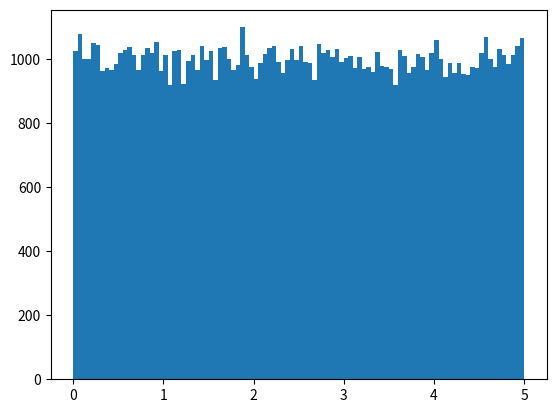

Reproduce this figure in Python.
import numpy
import matplotlib.pyplot as plt
x = numpy.random.uniform(0.0, 5.0, 100000)
plt.hist(x, 100)
plt.show()